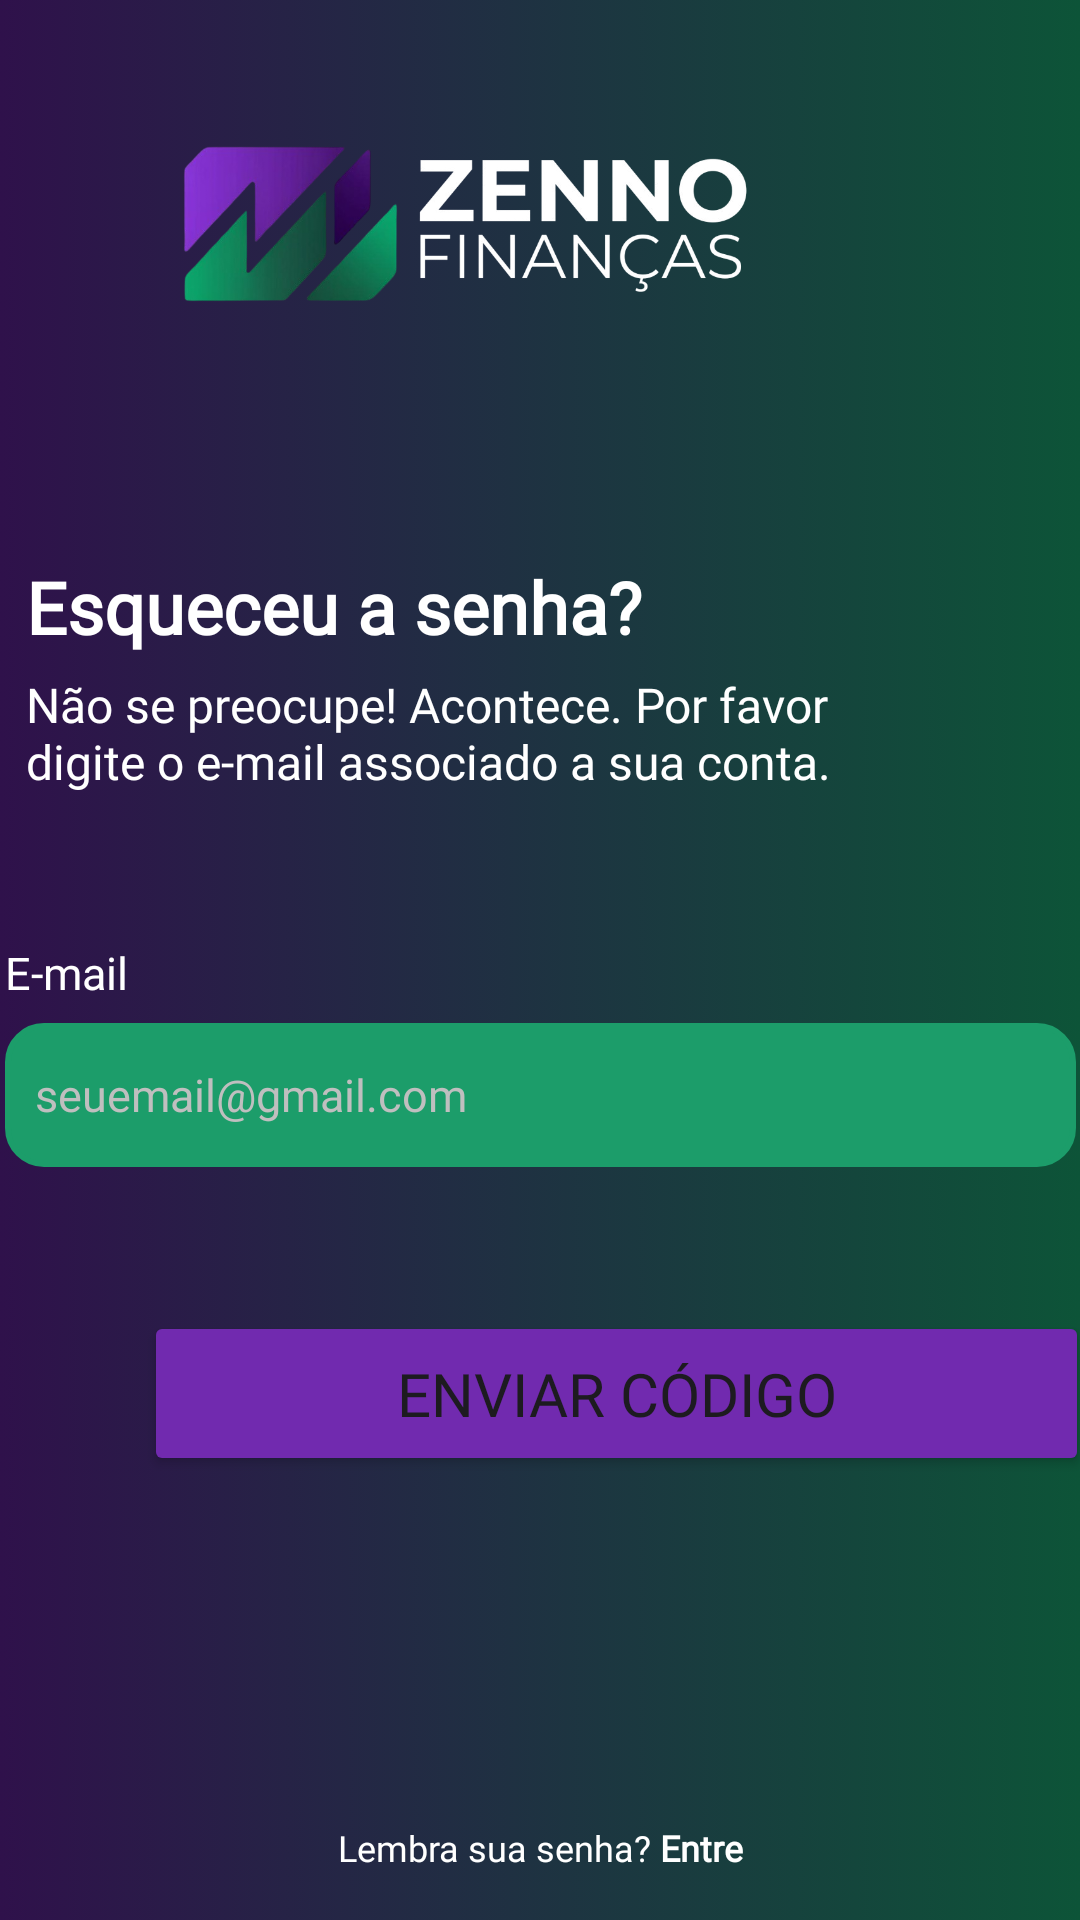

Produce the Android XML layout that renders to this screen, including the resource entries it uses.
<!-- AndroidManifest.xml: application theme Theme.ZennoFinancas -->
<!-- res/layout/activity_tela_esqueceu_asenha.xml -->
<?xml version="1.0" encoding="utf-8"?>
<androidx.constraintlayout.widget.ConstraintLayout xmlns:android="http://schemas.android.com/apk/res/android"
    xmlns:app="http://schemas.android.com/apk/res-auto"
    xmlns:tools="http://schemas.android.com/tools"
    android:layout_width="match_parent"
    android:layout_height="match_parent"
    android:background="@drawable/fundo_1"
    tools:context=".TelaEsqueceuASenha">

    <ImageView
        android:id="@+id/btnVoltarAnalise7"
        android:layout_width="50dp"
        android:layout_height="50dp"
        android:layout_marginStart="32dp"
        android:layout_marginTop="34dp"
        android:layout_marginEnd="347dp"
        android:contentDescription="Voltar"
        android:padding="8dp"
        android:src="@drawable/voltar"
        app:layout_constraintEnd_toEndOf="parent"
        app:layout_constraintStart_toStartOf="parent"
        app:layout_constraintTop_toTopOf="parent" />

    <TextView
        android:id="@+id/lblLembrarSuaSenha"
        android:layout_width="wrap_content"
        android:layout_height="wrap_content"
        android:layout_marginStart="118dp"
        android:layout_marginTop="169dp"
        android:layout_marginEnd="118dp"
        android:layout_marginBottom="16dp"
        android:fontFamily="@font/montserrat_medium"
        android:text="@string/lblLembrarSuaSenha"
        android:textAlignment="center"
        android:textColor="#FFFFFF"
        android:textSize="12sp"
        app:layout_constraintBottom_toBottomOf="parent"
        app:layout_constraintEnd_toEndOf="parent"
        app:layout_constraintStart_toStartOf="parent"
        app:layout_constraintTop_toBottomOf="@+id/btnCadastrarEmail" />

    <EditText
        android:id="@+id/txtEmailEsqSenha"
        android:layout_width="357dp"
        android:layout_height="48dp"
        android:layout_marginStart="27dp"
        android:layout_marginEnd="27dp"
        android:background="@drawable/backgroud_verde"
        android:backgroundTint="#1C9D6A"
        android:drawableTint="#FFFFFF"
        android:ems="10"
        android:fontFamily="@font/montserrat_medium"
        android:hint="@string/hintEmailLogin"
        android:inputType="textEmailAddress"
        android:textAlignment="textStart"
        android:textColor="#FFFFFF"
        android:textColorHint="#BFBFBF"
        android:textSize="15sp"
        app:layout_constraintEnd_toEndOf="parent"
        app:layout_constraintStart_toStartOf="parent"
        app:layout_constraintTop_toBottomOf="@+id/lblEmailEsqSenha" />

    <TextView
        android:id="@+id/lblEmailEsqSenha"
        android:layout_width="283dp"
        android:layout_height="27dp"
        android:layout_marginStart="27dp"
        android:layout_marginTop="40dp"
        android:layout_marginEnd="101dp"
        android:fontFamily="@font/montserrat_medium"
        android:text="@string/lblEmailLogin"
        android:textAlignment="textStart"
        android:textColor="#FFFFFF"
        android:textSize="15sp"
        app:layout_constraintEnd_toEndOf="parent"
        app:layout_constraintStart_toStartOf="parent"
        app:layout_constraintTop_toBottomOf="@+id/subtituloEsqSenha" />

    <Button
        android:id="@+id/btnEsqSenha"
        android:layout_width="315dp"
        android:layout_height="55dp"
        android:layout_marginStart="48dp"
        android:layout_marginTop="48dp"
        android:layout_marginEnd="48dp"
        android:backgroundTint="#712aaf"
        android:fontFamily="@font/montserrat_medium"
        android:text="@string/btnEsqueceuSenha"
        android:textSize="20sp"
        app:cornerRadius="12dp"
        app:layout_constraintEnd_toEndOf="parent"
        app:layout_constraintHorizontal_bias="0.0"
        app:layout_constraintStart_toStartOf="parent"
        app:layout_constraintTop_toBottomOf="@+id/txtEmailEsqSenha" />

    <TextView
        android:id="@+id/subtituloEsqSenha"
        android:layout_width="306dp"
        android:layout_height="50dp"
        android:layout_marginStart="34dp"
        android:layout_marginEnd="71dp"
        android:fontFamily="@font/montserrat_medium"
        android:text="@string/subtituloEsqueceuSenha"
        android:textAlignment="textStart"
        android:textColor="#FFFFFF"
        android:textSize="16sp"
        app:layout_constraintEnd_toEndOf="parent"
        app:layout_constraintStart_toStartOf="parent"
        app:layout_constraintTop_toBottomOf="@+id/tituloEsqSenha" />

    <TextView
        android:id="@+id/tituloEsqSenha"
        android:layout_width="278dp"
        android:layout_height="38dp"
        android:layout_marginStart="34dp"
        android:layout_marginTop="81dp"
        android:layout_marginEnd="99dp"
        android:fontFamily="@font/montserrat_medium"
        android:text="@string/tituloEsqueceuSenha"
        android:textAlignment="textStart"
        android:textColor="#FFFFFF"
        android:textSize="24sp"
        android:textStyle="bold"
        app:layout_constraintEnd_toEndOf="parent"
        app:layout_constraintStart_toStartOf="parent"
        app:layout_constraintTop_toBottomOf="@+id/imgLogoEsqSenha" />

    <ImageView
        android:id="@+id/imgLogoEsqSenha"
        android:layout_width="191dp"
        android:layout_height="61dp"
        android:layout_marginTop="44dp"
        android:layout_marginEnd="110dp"
        app:layout_constraintEnd_toEndOf="parent"
        app:layout_constraintTop_toTopOf="parent"
        app:srcCompat="@drawable/logo_3" />
</androidx.constraintlayout.widget.ConstraintLayout>
<!-- resources referenced by this layout -->
<resources>
  <!-- drawable backgroud_verde (drawable) -->
  <shape xmlns:android="http://schemas.android.com/apk/res/android"
      android:shape="rectangle">
  
      
      <corners android:radius="12dp"/>
  
      
      <stroke
          android:width="2dp"
          android:color="#1c9d6a"/>
  
      
      <padding
          android:left="10dp"
          android:top="10dp"
          android:right="10dp"
          android:bottom="10dp"/>
  </shape>
  <!-- drawable fundo_1: webp bitmap (drawable, 8214 bytes) -->
  <!-- drawable logo_3: png bitmap (drawable, 126394 bytes) -->
  <!-- drawable voltar: webp bitmap (drawable, 16590 bytes) -->
  <string name="btnEsqueceuSenha">Enviar código</string>
  <string name="hintEmailLogin">seuemail@gmail.com</string>
  <string name="lblEmailLogin">E-mail</string>
  <string name="lblLembrarSuaSenha">Lembra sua senha? <b>Entre</b></string>
  
      // Tela Verificar código e-mail
  <string name="subtituloEsqueceuSenha">Não se preocupe! Acontece. Por favor digite o e-mail associado a sua conta.</string>
  <string name="tituloEsqueceuSenha">Esqueceu a senha?</string>
  <style name="Theme.ZennoFinancas" parent="Base.Theme.ZennoFinancas" />
  <style name="Base.Theme.ZennoFinancas" parent="Theme.Material3.DayNight.NoActionBar">
          <item name="android:scrollbarThumbVertical">@drawable/estilo_barra_rolagem</item>
          <item name="android:scrollbarSize">2dp</item>
          <item name="android:scrollbarFadeDuration">500</item>
      </style>
  <!-- drawable estilo_barra_rolagem (drawable) -->
  <?xml version="1.0" encoding="utf-8"?>
  <shape xmlns:android="http://schemas.android.com/apk/res/android">
      <solid android:color="#FFFFFF" />
  
      <corners android:radius="10dp" />
  
      <size android:width="2dp" />
  </shape>
</resources>
